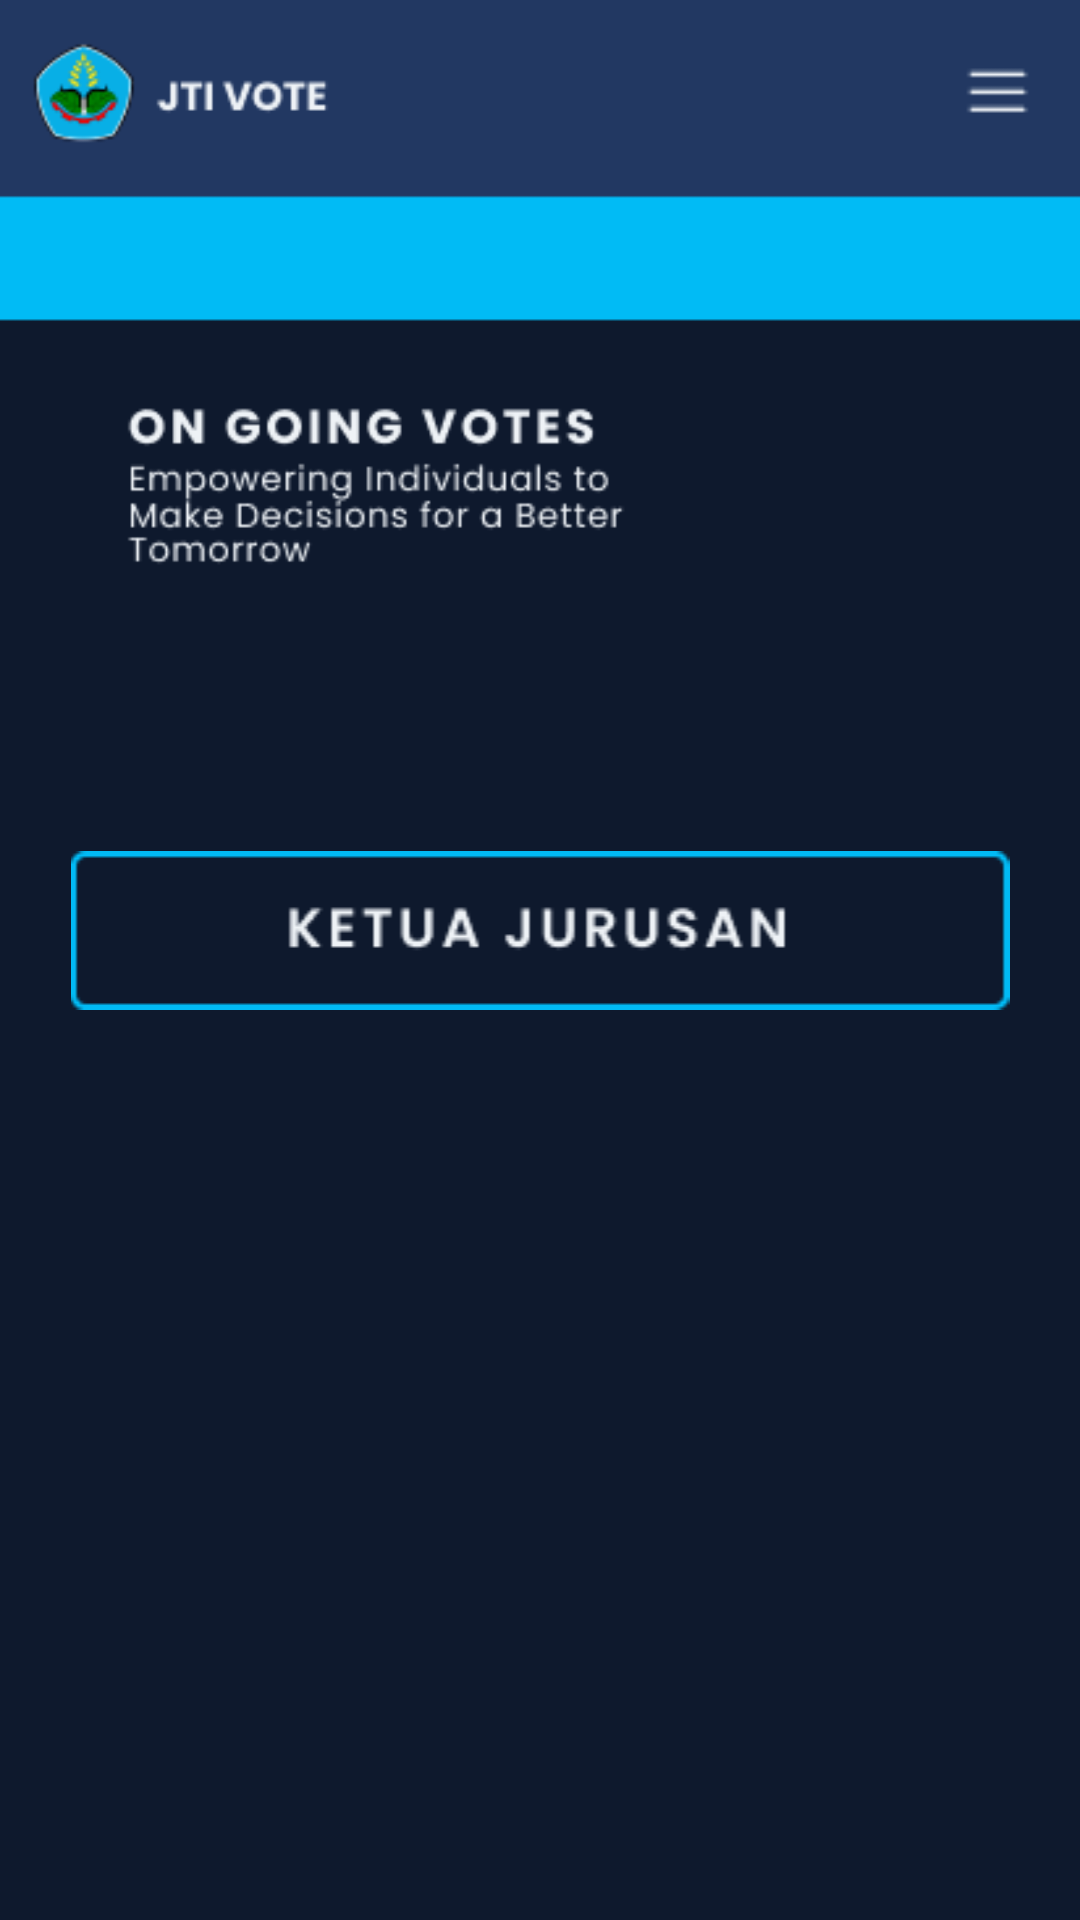

Layout XML and referenced resources for this Android screen:
<!-- AndroidManifest.xml: application theme Theme.JTIVoteApp -->
<!-- res/layout/activity_dashboard.xml -->
<?xml version="1.0" encoding="utf-8"?>
<androidx.constraintlayout.widget.ConstraintLayout xmlns:android="http://schemas.android.com/apk/res/android"
    xmlns:app="http://schemas.android.com/apk/res-auto"
    xmlns:tools="http://schemas.android.com/tools"
    android:id="@+id/linearLayout"
    android:layout_width="match_parent"
    android:layout_height="match_parent"
    android:background="@drawable/home"
    android:gravity="center"

    tools:context=".DashboardActivity">

    <ImageView
        android:id="@+id/kajurBtn"
        android:layout_width="0dp"
        android:layout_height="wrap_content"
        app:layout_constraintBottom_toBottomOf="parent"
        app:layout_constraintEnd_toEndOf="parent"
        app:layout_constraintHorizontal_bias="0.0"
        app:layout_constraintStart_toStartOf="parent"
        app:layout_constraintTop_toTopOf="parent"
        app:layout_constraintVertical_bias="0.483"
        app:layout_constraintVertical_chainStyle="packed"
        app:srcCompat="@drawable/kajur" />

























    <ImageView
        android:id="@+id/listBtn"
        android:layout_width="27dp"
        android:layout_height="36dp"
        app:layout_constraintBottom_toBottomOf="parent"
        app:layout_constraintEnd_toEndOf="parent"
        app:layout_constraintHorizontal_bias="0.958"
        app:layout_constraintStart_toStartOf="parent"
        app:layout_constraintTop_toTopOf="parent"
        app:layout_constraintVertical_bias="0.022"
        app:srcCompat="@drawable/list" />

</androidx.constraintlayout.widget.ConstraintLayout>
<!-- resources referenced by this layout -->
<resources>
  <!-- drawable home: png bitmap (drawable, 13484 bytes) -->
  <!-- drawable kahim: png bitmap (drawable, 2466 bytes) -->
  <!-- drawable kahmjti: png bitmap (drawable, 1917 bytes) -->
  <!-- drawable kajur: png bitmap (drawable, 2529 bytes) -->
  <!-- drawable list: png bitmap (drawable, 187 bytes) -->
  <style name="Theme.JTIVoteApp" parent="Base.Theme.JTIVoteApp" />
  <style name="Base.Theme.JTIVoteApp" parent="Theme.Material3.DayNight.NoActionBar">
          
          
      </style>
</resources>
